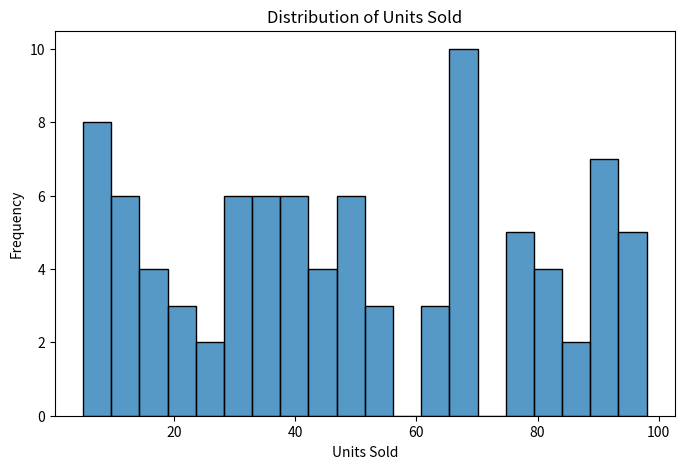
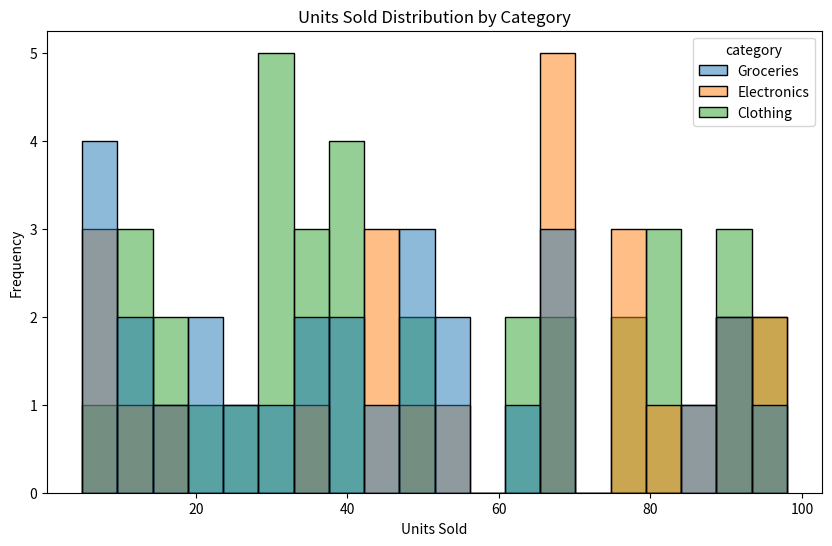
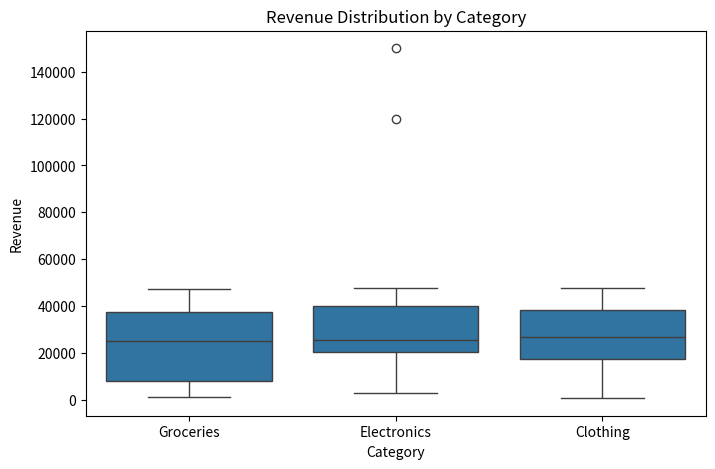
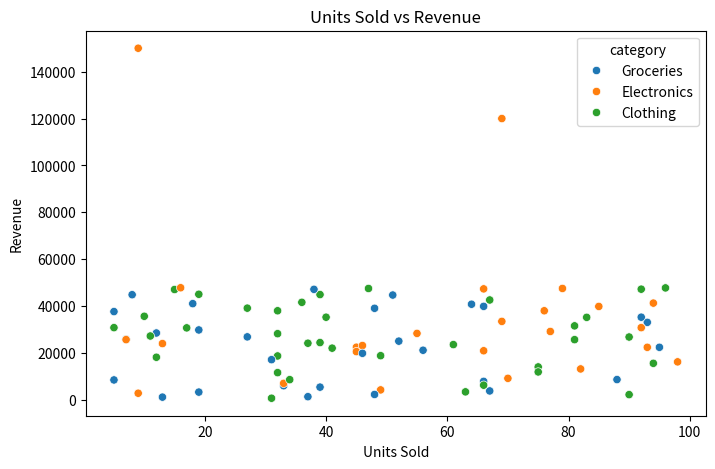

Write Python code to recreate these figures, in order.
import pandas as pd
import seaborn as sns
import matplotlib.pyplot as plt
import numpy as np

# -----------------------------
# Create Synthetic Sales Dataset
# -----------------------------

np.random.seed(42)

categories = ["Electronics", "Clothing", "Groceries"]

data = {
    "date": pd.date_range(start="2025-01-01", periods=90),
    "category": np.random.choice(categories, 90),
    "units_sold": np.random.randint(5, 100, 90),
    "revenue": np.random.randint(500, 50000, 90),
    "discount_pct": np.random.randint(0, 40, 90)
}

df = pd.DataFrame(data)

# Add a few revenue outliers manually
df.loc[5, "revenue"] = 120000
df.loc[20, "revenue"] = 150000

# -----------------------------
# Plot 1: Histogram of units_sold
# -----------------------------

def plot_units_histogram(df):
    plt.figure(figsize=(8, 5))

    sns.histplot(df["units_sold"], bins=20)

    plt.title("Distribution of Units Sold")
    plt.xlabel("Units Sold")
    plt.ylabel("Frequency")

    plt.show()


# -----------------------------
# Plot 2: Histogram by Category
# -----------------------------

def plot_units_histogram_hue(df):
    plt.figure(figsize=(10, 6))

    sns.histplot(
        data=df,
        x="units_sold",
        hue="category",
        bins=20,
        multiple="layer"
    )

    plt.title("Units Sold Distribution by Category")
    plt.xlabel("Units Sold")
    plt.ylabel("Frequency")

    plt.show()


# -----------------------------
# Plot 3: Revenue Box Plot
# -----------------------------

def plot_revenue_boxplot(df):
    plt.figure(figsize=(8, 5))

    sns.boxplot(
        data=df,
        x="category",
        y="revenue"
    )

    plt.title("Revenue Distribution by Category")
    plt.xlabel("Category")
    plt.ylabel("Revenue")

    plt.show()


# -----------------------------
# Plot 4: Scatter Plot
# -----------------------------

def plot_scatter(df):
    plt.figure(figsize=(8, 5))

    sns.scatterplot(
        data=df,
        x="units_sold",
        y="revenue",
        hue="category"
    )

    plt.title("Units Sold vs Revenue")
    plt.xlabel("Units Sold")
    plt.ylabel("Revenue")

    plt.show()


# -----------------------------
# Compute IQR Outlier Bounds
# -----------------------------

def compute_outlier_bounds(df):

    Q1 = df["revenue"].quantile(0.25)
    Q3 = df["revenue"].quantile(0.75)

    IQR = Q3 - Q1

    lower_bound = Q1 - 1.5 * IQR
    upper_bound = Q3 + 1.5 * IQR

    print("Revenue Outlier Bounds")
    print(f"Lower Bound: {lower_bound:.2f}")
    print(f"Upper Bound: {upper_bound:.2f}")


# -----------------------------
# Main Execution
# -----------------------------

if __name__ == "__main__":

    print(df.head())

    plot_units_histogram(df)

    plot_units_histogram_hue(df)

    plot_revenue_boxplot(df)

    plot_scatter(df)

    compute_outlier_bounds(df)
